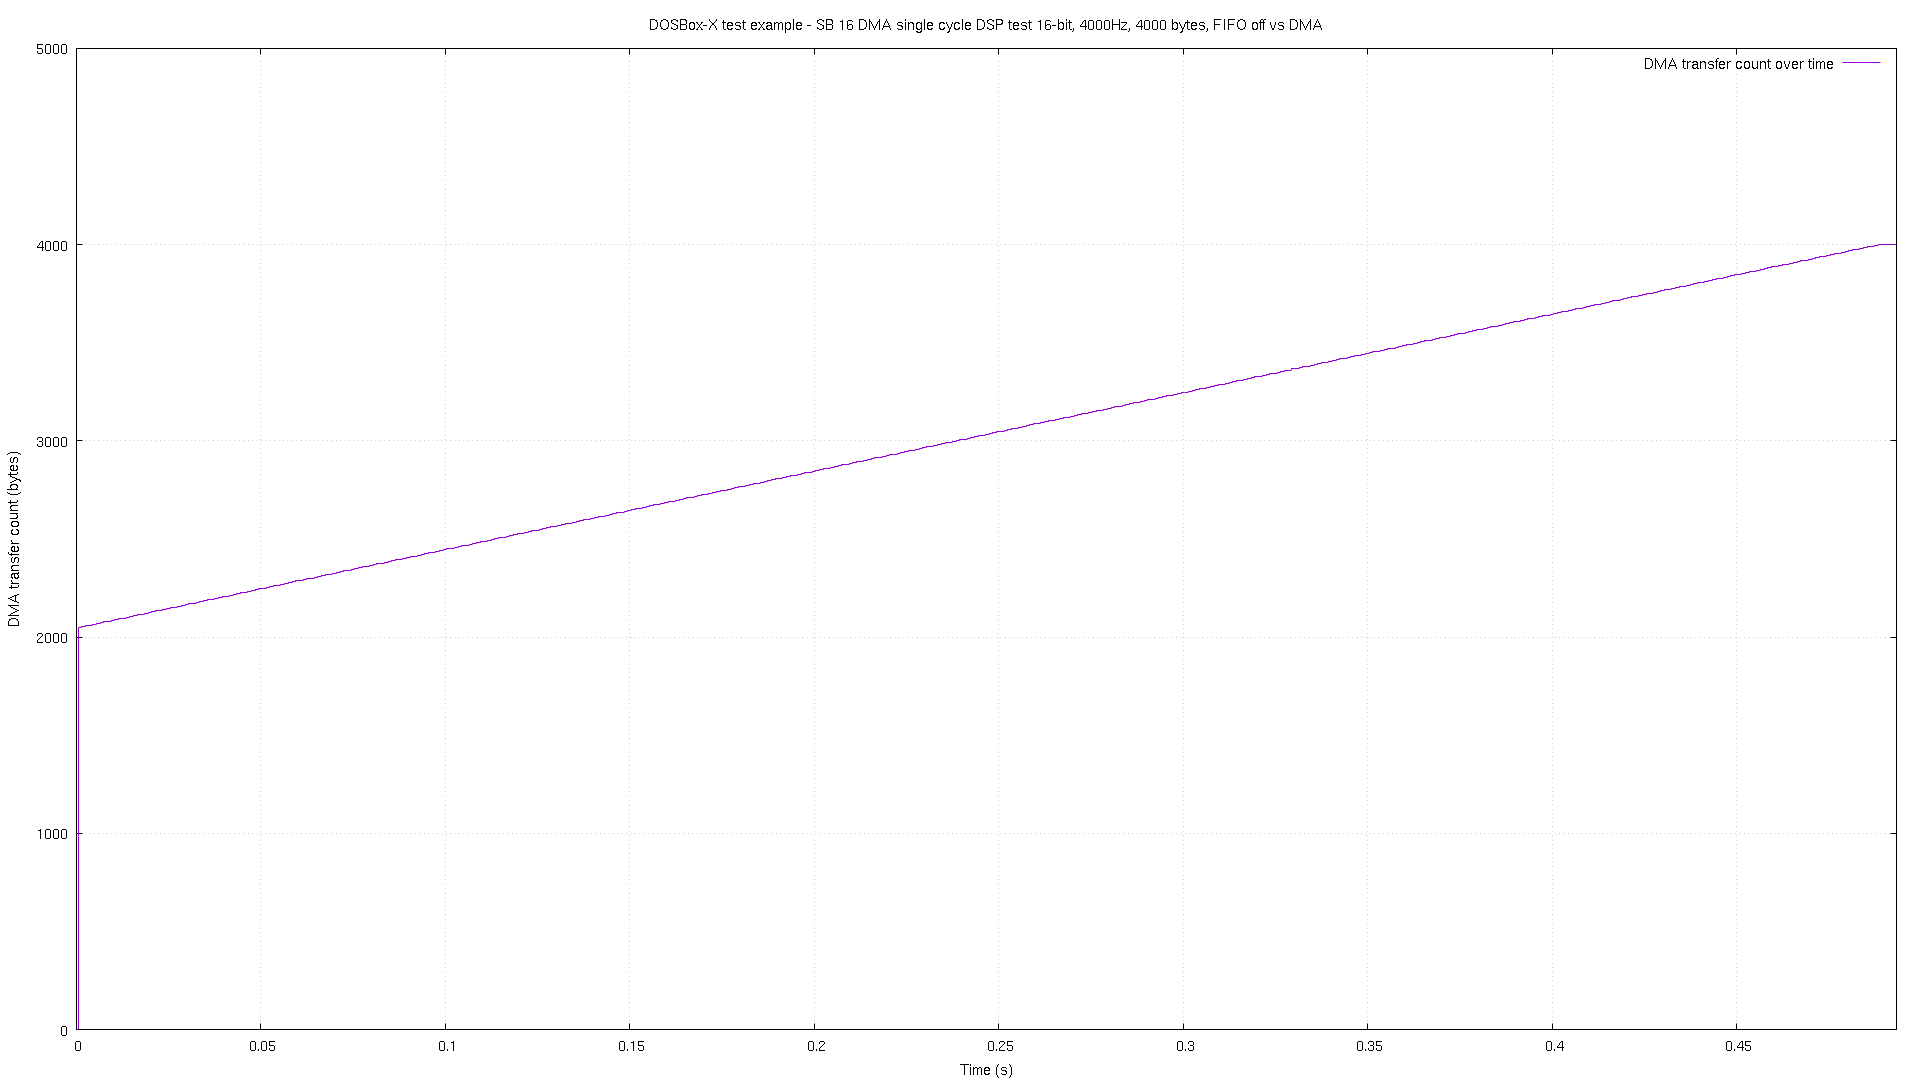

The data file committed next to this chart (first rows):
# pos, time
0, 2.3e-05
2048, 0.000444
2053, 0.001447
2057, 0.00245
2061, 0.003453
2065, 0.004456
2069, 0.00544
2073, 0.006443
2077, 0.007446
2081, 0.00845
2086, 0.009454
2089, 0.01044
2093, 0.01144
2097, 0.01244
2101, 0.01345
2105, 0.01445
2109, 0.01545
2113, 0.01646
2117, 0.01744
2121, 0.01844
2126, 0.01945
2129, 0.02045
2133, 0.02145
2137, 0.02244
2141, 0.02344
2145, 0.02444
2149, 0.02545
2153, 0.02645
2157, 0.02745
2161, 0.02844
2166, 0.02944
2169, 0.03044
2173, 0.03145
2177, 0.03245
2181, 0.03345
2185, 0.03444
2189, 0.03544
2193, 0.03644
2197, 0.03745
2201, 0.03845
2206, 0.03945
2209, 0.04044
2213, 0.04145
2217, 0.04245
2221, 0.04345
2225, 0.04446
2229, 0.04544
2233, 0.04644
2237, 0.04745
2241, 0.04845
2246, 0.04945
2249, 0.05046
2253, 0.05144
2257, 0.05244
2261, 0.05345
2265, 0.05445
2269, 0.05545
2273, 0.05646
2277, 0.05744
2281, 0.05844
... 431 more rows
